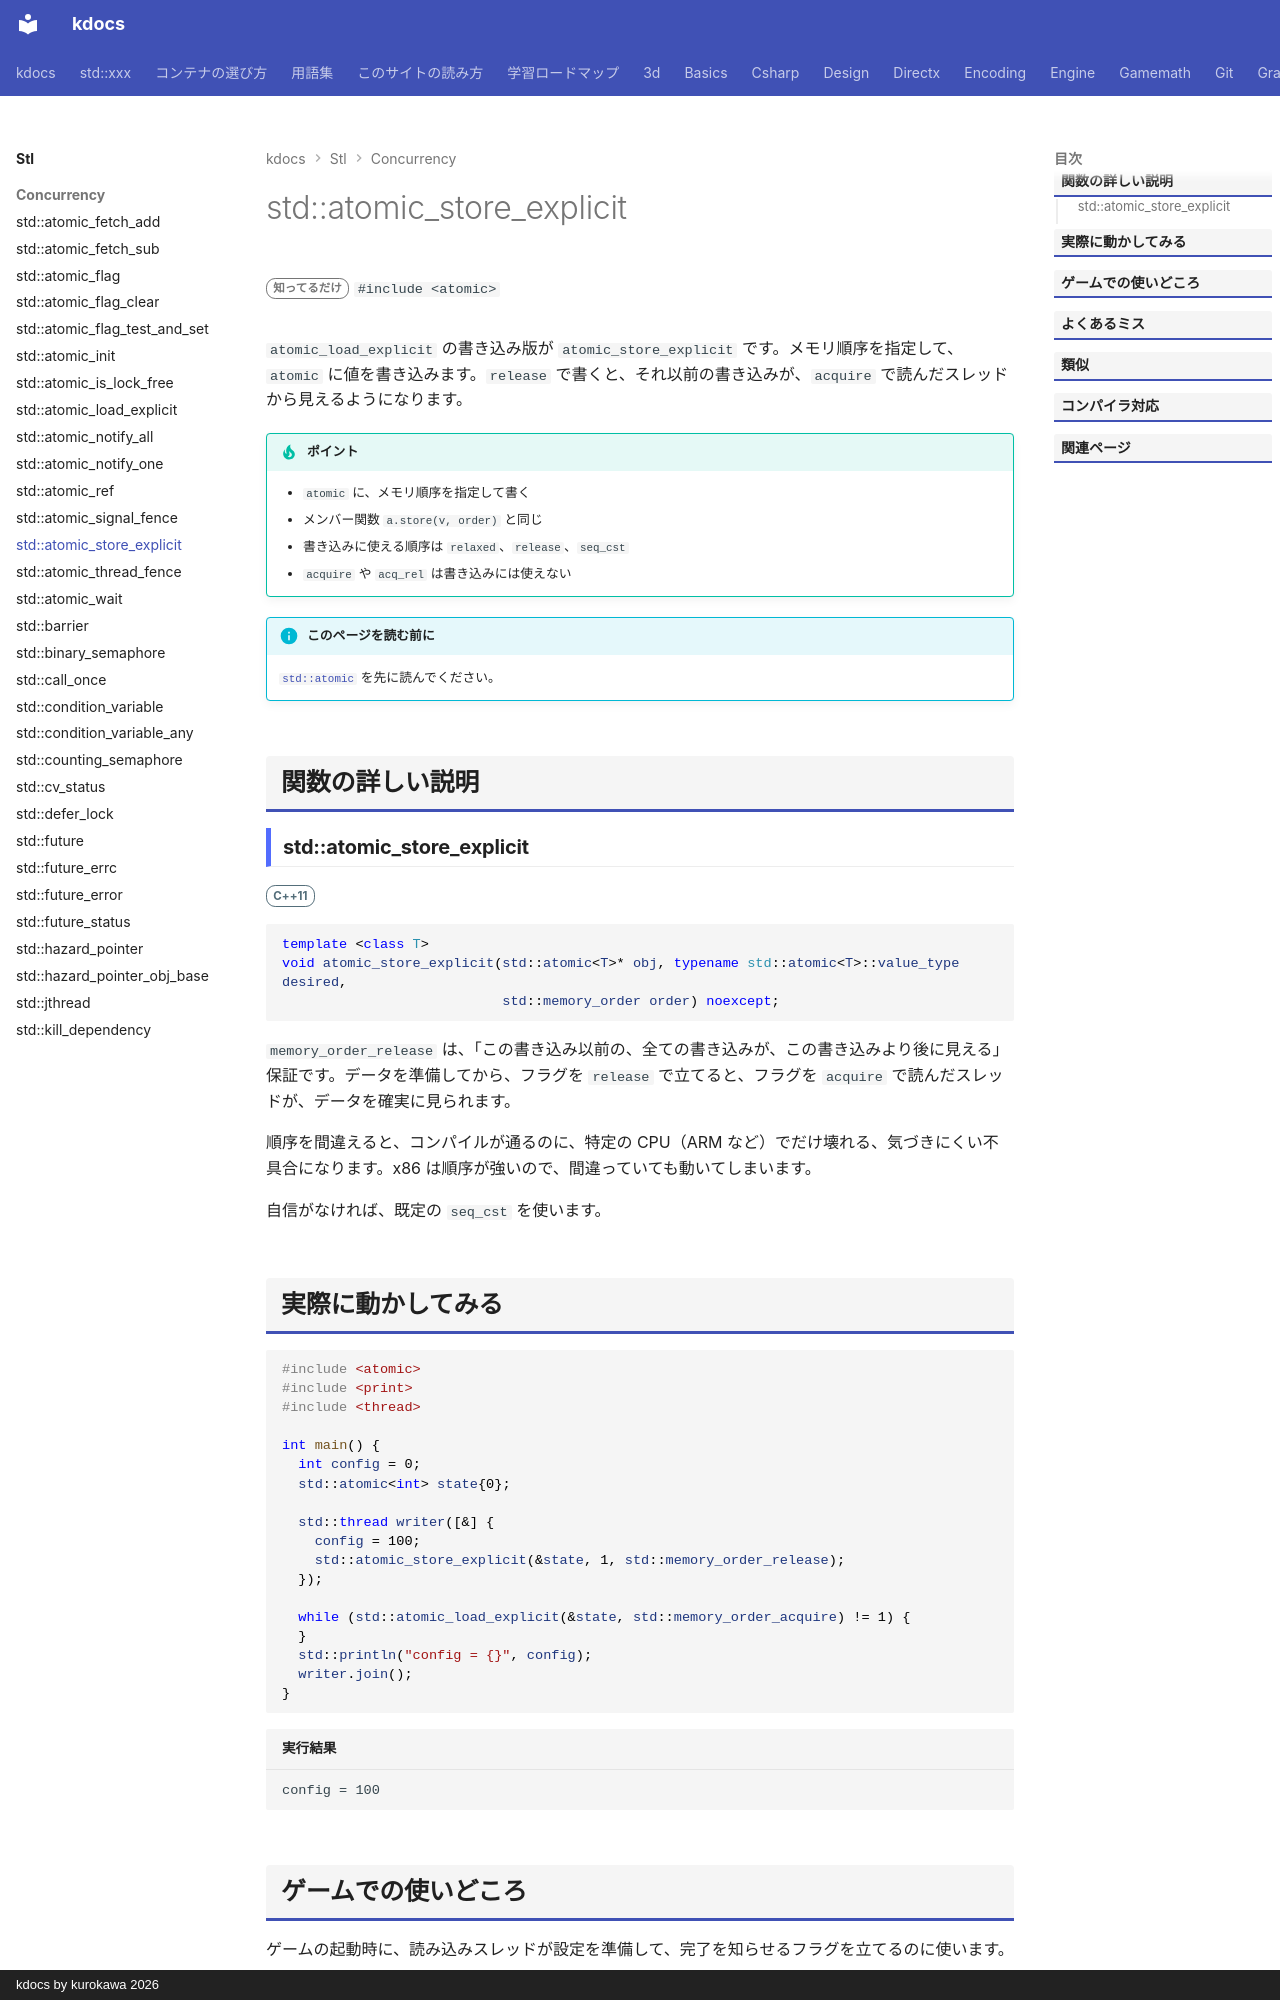

repository: qwzxdf/kdocs · page: stl/concurrency/atomic_store_explicit/index.html · generator: mkdocs · copyright: kdocs by kurokawa 2026

---
title: std::atomic_store_explicit
summary: "メモリ順序を指定して、アトミックに値を書く。"
order: 900
tags:
  - 並行処理
---

# std::atomic_store_explicit

<div class="page-badges" markdown>
<span class="rank rank-rare">知ってるだけ</span>
`#include <atomic>`
</div>

`atomic_load_explicit` の書き込み版が `atomic_store_explicit` です。メモリ順序を指定して、`atomic` に値を書き込みます。`release` で書くと、それ以前の書き込みが、`acquire` で読んだスレッドから見えるようになります。

!!! tip "ポイント"
    - `atomic` に、メモリ順序を指定して書く
    - メンバー関数 `a.store(v, order)` と同じ
    - 書き込みに使える順序は `relaxed`、`release`、`seq_cst`
    - `acquire` や `acq_rel` は書き込みには使えない

!!! info "このページを読む前に"
    [`std::atomic`](atomic.md) を先に読んでください。

## 関数の詳しい説明

### std::atomic_store_explicit {#atomic_store_explicit}

<span class="ver ver-11">C++11</span>

```cpp
template <class T>
void atomic_store_explicit(std::atomic<T>* obj, typename std::atomic<T>::value_type desired,
                           std::memory_order order) noexcept;
```

`memory_order_release` は、「この書き込み以前の、全ての書き込みが、この書き込みより後に見える」保証です。データを準備してから、フラグを `release` で立てると、フラグを `acquire` で読んだスレッドが、データを確実に見られます。

順序を間違えると、コンパイルが通るのに、特定の CPU（ARM など）でだけ壊れる、気づきにくい不具合になります。x86 は順序が強いので、間違っていても動いてしまいます。

自信がなければ、既定の `seq_cst` を使います。
